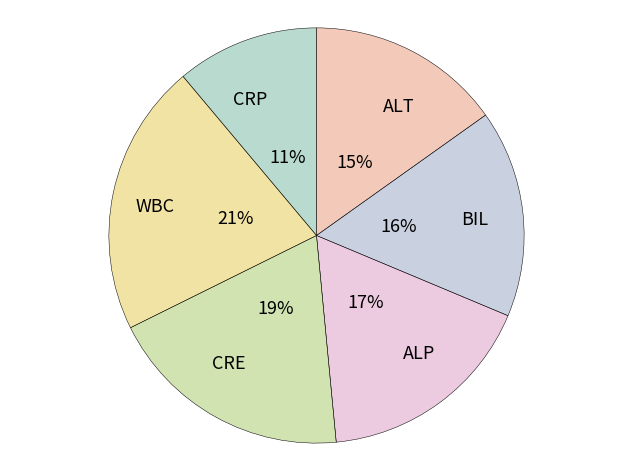
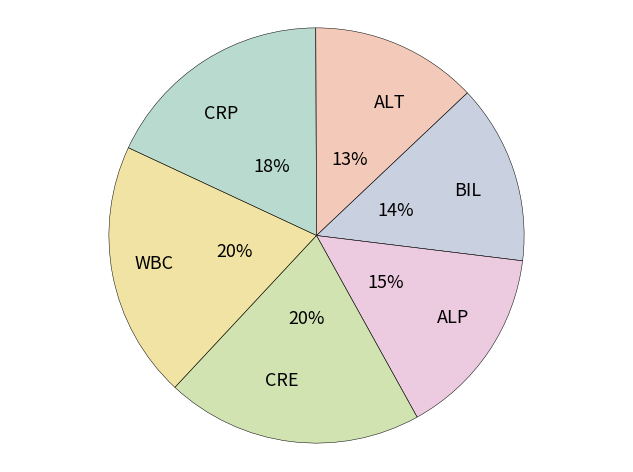

Write the Python code that produced these figures, in order.
"""
Piechart Biomarkers
===================
"""

from __future__ import division

# Libraries.
import sys
import numpy as np
import pandas as pd
import seaborn as sns
import matplotlib as mpl
import matplotlib.cm as cm
import matplotlib.pyplot as plt

# Matplotlib font size configuration.
mpl.rcParams['font.size'] = 9.0

# ------------------------------------------------------------------------
#                            HELPER METHODS
# ------------------------------------------------------------------------
def transparency(cmap, alpha):
    """
    """
    for i,rgb in enumerate(cmap):
        cmap[i] = rgb + (alpha,)
    return cmap

# ------------------------------------------------------------------------
#                            CONFIGURATION
# ------------------------------------------------------------------------
# Common configuration.
title_font_size = 30
labels = ['CRP','ALT','BIL','ALP','CRE','WBC']    # labels
labels_empty = ['', '', '', '', '', '']           # labels empty
colors = transparency(sns.color_palette("Set2", desat=0.75, n_colors=7), 0.5)
explode = (0,0,0,0,0,0)   # proportion with which to offset each wedge
autopct = '%1.0f%%'       # print values inside the wedges  
pctdistance = 0.4         # ratio betwen center and text (default=0.6)
labeldistance = 0.7       # radial distance wich pie labels are drawn
shadow = False            # shadow
startangle = 90           # rotate piechart (default=0)
radius = 1                # size of piechart (default=1)
counterclock = False      # fractions direction.
center = (0,0)            # center position of the chart.
frame = False             # plot axes frame with the pie chart.

# map with arguments for the text objects.
textprops = {'fontsize':'x-large'}

# map with arguments for the wedge objects.           
wedgeprops = {}

# Color manually selected 
colors_manual = ['mediumpurple',  
                 'violet',                           
                 'mediumaquamarine',
                 'lightskyblue', 
                 'lightsalmon',
                 'indianred'] 




# -------------------------------------------------------------------------
#                              FIGURE 1
# -------------------------------------------------------------------------
# Number of pathology laboratory data for each of the selected biochemical
# markers (ALP, ALT, BIL, CRE, CRP, WBC) for the non-infection category
# during the years 2014 and 2015.

# Portions.
sizes = [11, 15, 16, 17, 19, 21]               # Add proportions

# reset feature
startangle = 130

# Plot.
plt.figure()
plt.pie(sizes,             
        explode=explode,     
        labels=labels,   # Use: labels / labels_empty   
        colors=colors,   # Use: colors / colors_manual 
        autopct=autopct,   
        pctdistance=pctdistance,
        labeldistance=labeldistance,
        shadow=shadow,       
        startangle=startangle,
        radius=radius,
        counterclock=counterclock,
        center=center,
        frame=frame,
        textprops=textprops,
        wedgeprops={'linewidth':0.35,
                    'edgecolor':'k'})
# Format figure.
plt.axis('equal')
plt.tight_layout()
plt.title("", fontsize=title_font_size)          # Add title.
#plt.legend(labels=labels, fontsize='xx-large')  # Add legend.

# -------------------------------------------------------------------------
#                              FIGURE 2
# -------------------------------------------------------------------------
# Number of pathology laboratory data for each of the selected biochemical
# markers (ALP, ALT, BIL, CRE, CRP, WBC) for the infection category
# during the years 2014 and 2015. ['CRP','ALP','BIL','ALT','CRE','WBC']

# Portions
sizes = [18, 13, 14, 15, 20, 20]                  # Add proportions

# reset feature
startangle = 155

# Plot.
plt.figure()
plt.pie(sizes,             
        explode=explode,     
        labels=labels,               # Use: labels / labels_empty  
        colors=colors,               # Use: colors / colors_manual
        autopct=autopct,   
        pctdistance=pctdistance,
        labeldistance=labeldistance,
        shadow=shadow,       
        startangle=startangle,
        radius=radius,
        counterclock=counterclock,
        center=center,
        frame=frame,
        textprops=textprops,
        wedgeprops={'linewidth':0.35,
                    'edgecolor':'k'})

# Format figure.
plt.axis('equal')
plt.tight_layout()
plt.title("", fontsize=title_font_size)  # Add title
#plt.legend(labels=labels)               # Add legend.

# Show figures
plt.show()